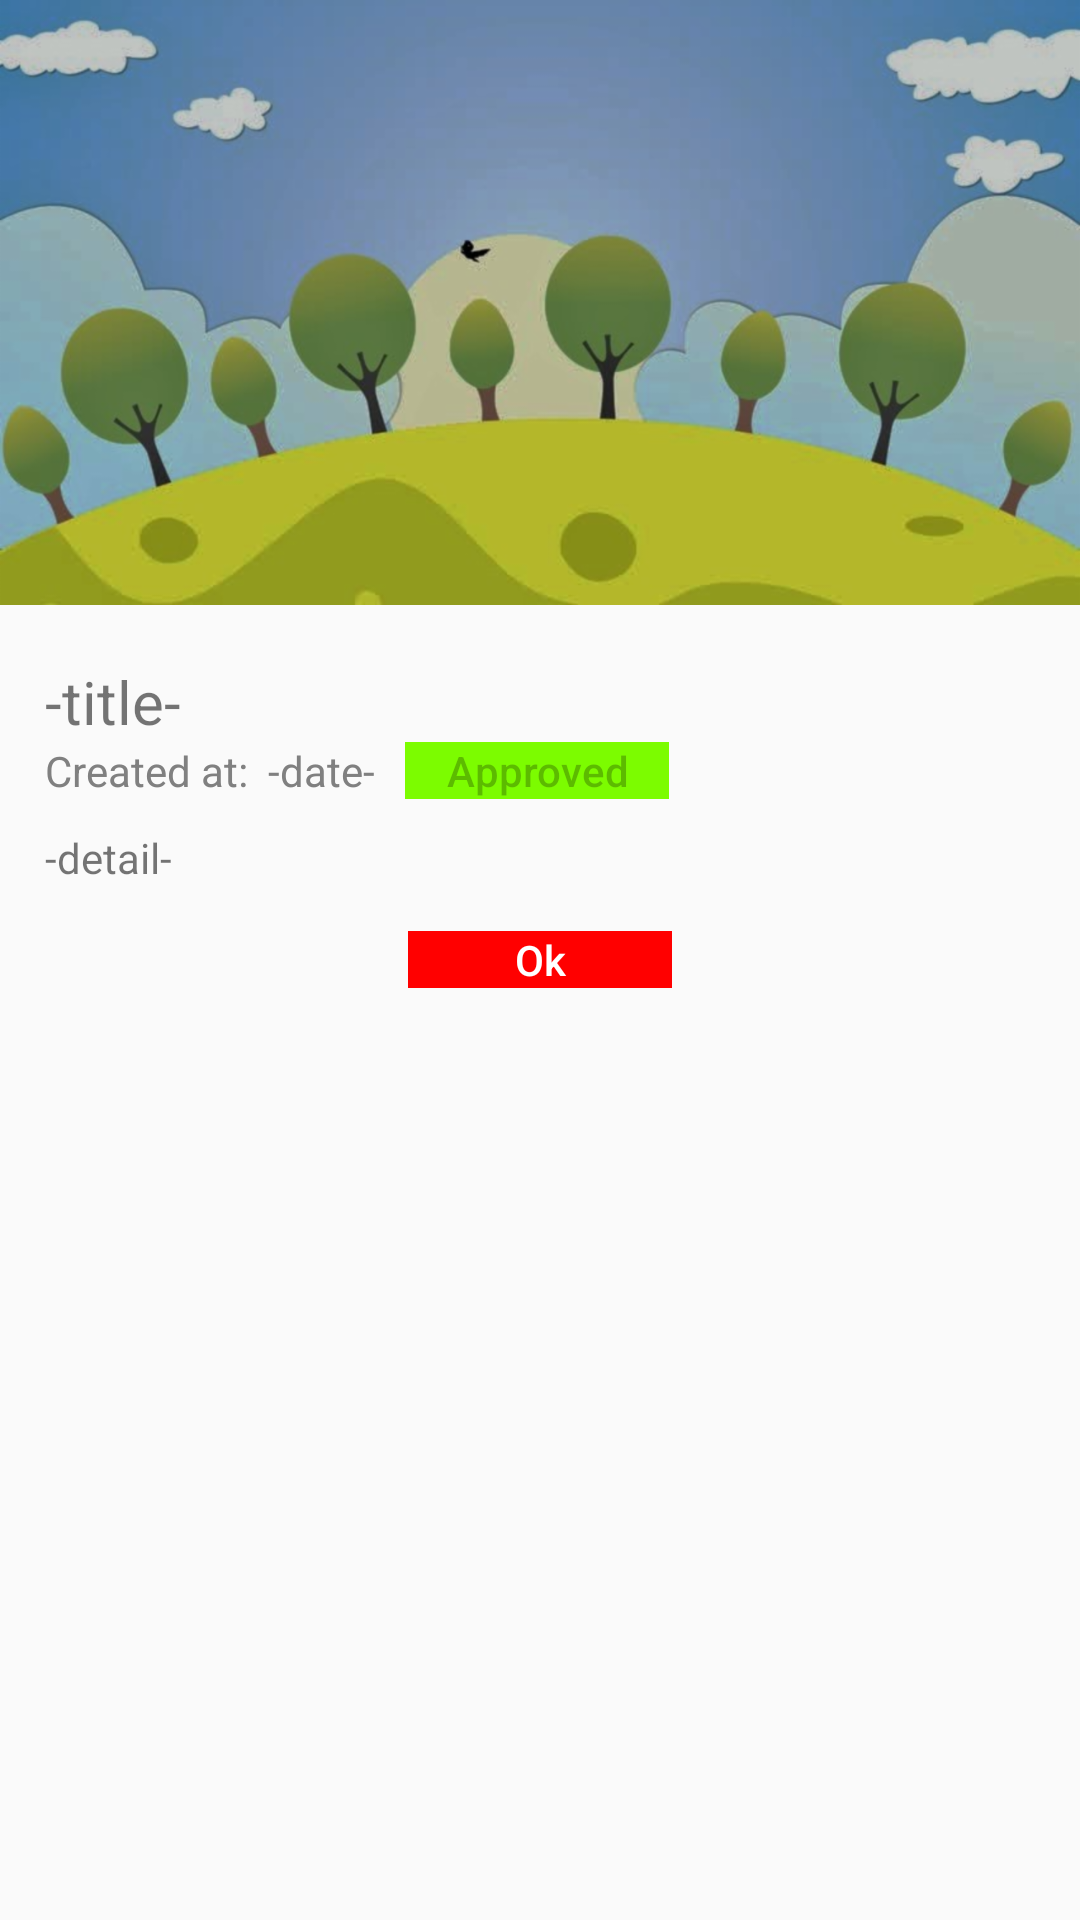

The Android layout XML behind this screen, and the referenced resources:
<!-- AndroidManifest.xml: application theme AppTheme -->
<!-- res/layout/dialog_report_detail_approved.xml -->
<?xml version="1.0" encoding="utf-8"?>
<LinearLayout xmlns:android="http://schemas.android.com/apk/res/android"
    android:orientation="vertical"
    android:layout_width="match_parent"
    android:layout_height="match_parent">

    <ImageView
        android:layout_width="match_parent"
        android:layout_height="wrap_content"
        android:layout_marginTop="-20dp"
        android:src="@drawable/moontain" />

    <LinearLayout
        android:layout_width="match_parent"
        android:layout_height="wrap_content"
        android:orientation="vertical"
        android:layout_marginLeft="15dp"
        android:layout_marginRight="15dp">

        <TextView
            android:layout_width="match_parent"
            android:layout_height="wrap_content"
            android:text="-title-"
            android:textSize="20sp"
            android:id="@+id/drda_output_title"/>

        <LinearLayout
            android:layout_width="match_parent"
            android:layout_height="wrap_content"
            android:orientation="horizontal"
            android:layout_marginBottom="10dp">

            <TextView
                android:layout_width="wrap_content"
                android:layout_height="wrap_content"
                android:text="Created at:  "
                android:textColor="@color/Gray"/>

            <TextView
                android:layout_width="wrap_content"
                android:layout_height="wrap_content"
                android:text="-date-"
                android:textColor="@color/Gray"
                android:id="@+id/drda_output_date"/>

            <Button
                android:layout_width="wrap_content"
                android:layout_height="wrap_content"
                android:enabled="false"
                android:background="@color/LawnGreen"
                android:text="Approved"
                android:minHeight="2dp"
                android:layout_marginLeft="10dp"/>

        </LinearLayout>

        <TextView
            android:layout_width="match_parent"
            android:layout_height="wrap_content"
            android:text="-detail-"
            android:id="@+id/drda_output_report_detail"/>

        <LinearLayout
            android:layout_width="wrap_content"
            android:layout_height="wrap_content"
            android:layout_gravity="center_horizontal"
            android:layout_marginTop="15dp"
            android:layout_marginBottom="15dp">

            <Button
                android:layout_width="wrap_content"
                android:layout_height="wrap_content"
                android:background="@color/Red"
                android:textColor="@color/White"
                android:text="Ok"
                android:minHeight="4dp"
                android:id="@+id/drda_trigger_ok"/>

        </LinearLayout>

    </LinearLayout>

</LinearLayout>
<!-- resources referenced by this layout -->
<resources>
  <color name="Gray">#808080</color>
  <color name="LawnGreen">#7CFC00</color>
  <color name="Red">#FF0000</color>
  <color name="White">#FFFFFF</color>
  <!-- drawable moontain: png bitmap (drawable-hdpi, 218462 bytes) -->
  <style name="AppTheme" parent="Theme.AppCompat.Light.DarkActionBar">
          
          <item name="colorPrimary">@color/colorPrimary</item>
          <item name="colorPrimaryDark">@color/colorPrimaryDark</item>
          <item name="colorAccent">@color/colorAccent</item>
          <item name="android:textAllCaps">false</item>
      </style>
  <color name="colorPrimary">#999999</color>
  <color name="colorPrimaryDark">#B5B5B5</color>
  <color name="colorAccent">#FF4081</color>
</resources>
